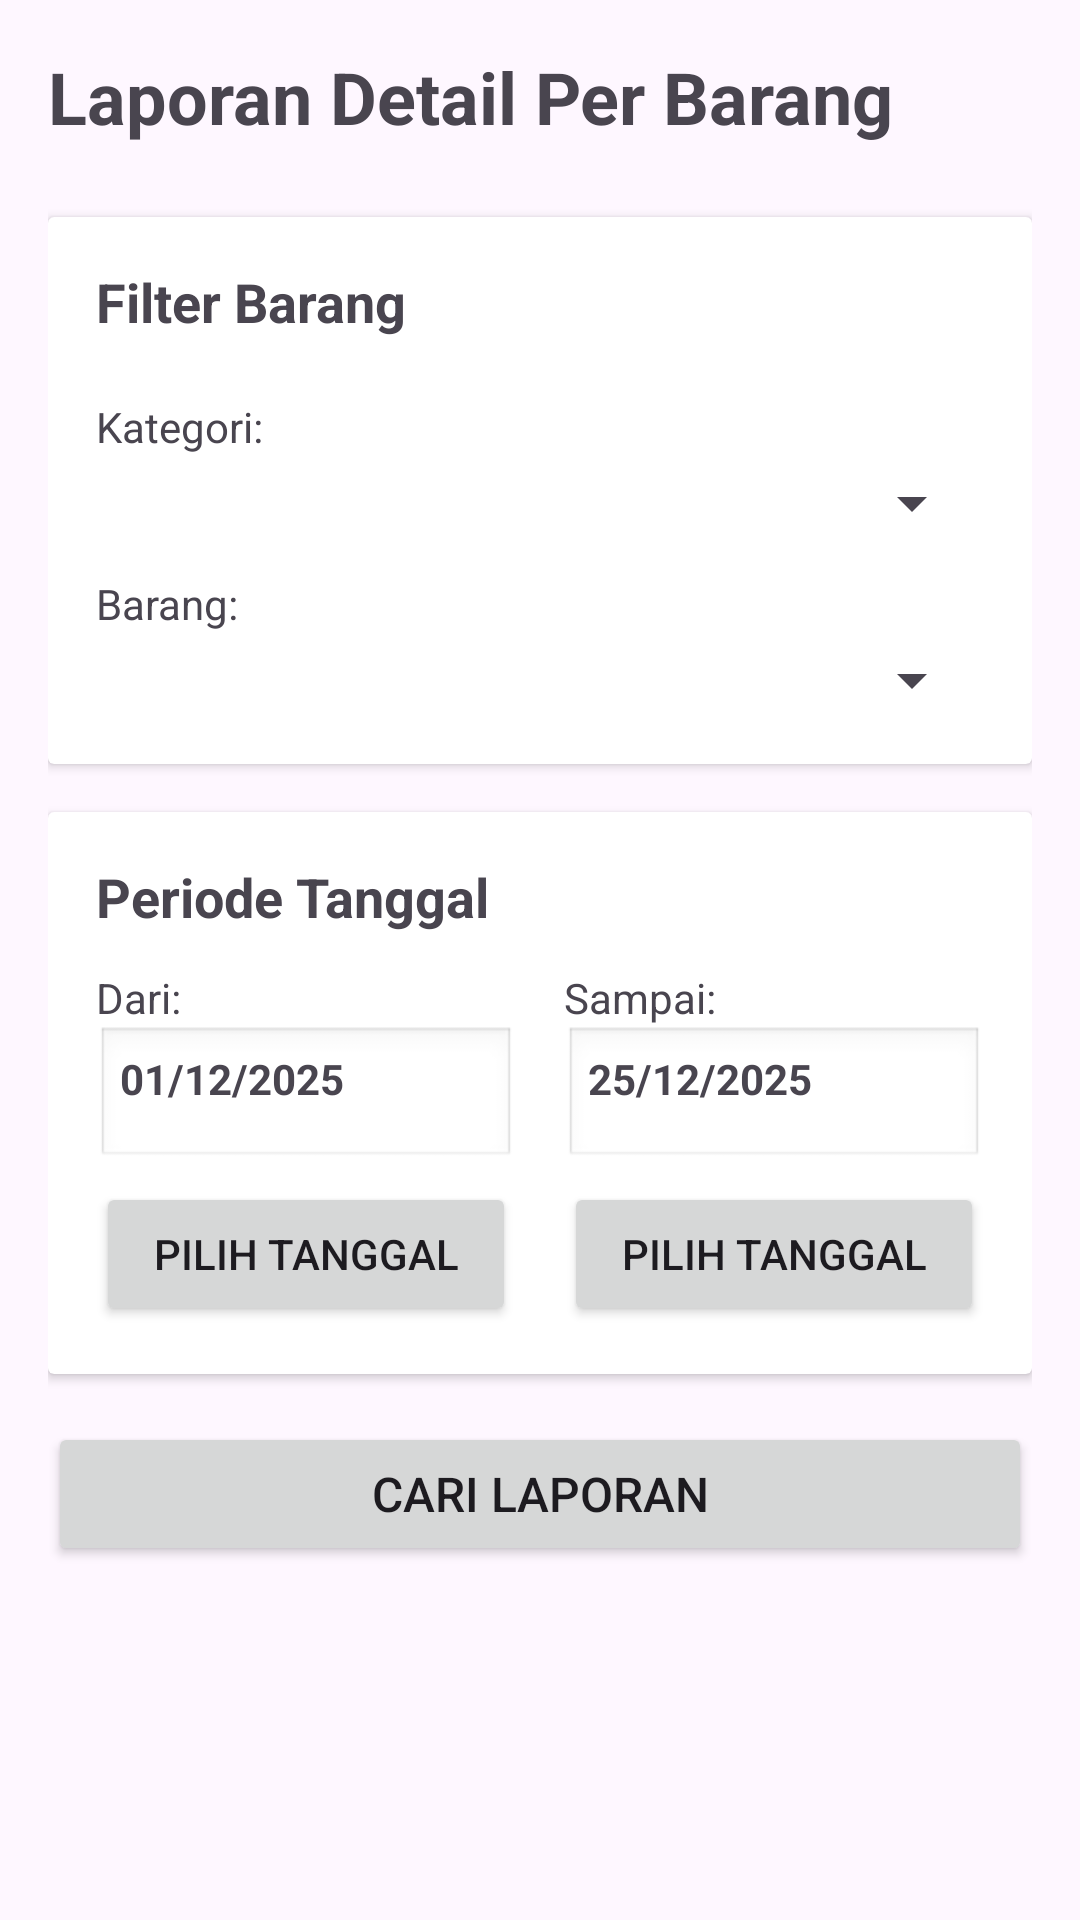

Produce the Android XML layout that renders to this screen, including the resource entries it uses.
<!-- AndroidManifest.xml: application theme Theme.Kasir -->
<!-- res/layout/activity_advanced_report.xml -->
<?xml version="1.0" encoding="utf-8"?>
<LinearLayout xmlns:android="http://schemas.android.com/apk/res/android"
    android:layout_width="match_parent"
    android:layout_height="match_parent"
    android:orientation="vertical"
    android:padding="16dp">

    <TextView
        android:layout_width="wrap_content"
        android:layout_height="wrap_content"
        android:text="Laporan Detail Per Barang"
        android:textSize="24sp"
        android:textStyle="bold"
        android:layout_marginBottom="24dp" />

    
    <androidx.cardview.widget.CardView
        android:layout_width="match_parent"
        android:layout_height="wrap_content"
        android:layout_marginBottom="16dp"
        android:elevation="4dp">

        <LinearLayout
            android:layout_width="match_parent"
            android:layout_height="wrap_content"
            android:orientation="vertical"
            android:padding="16dp">

            <TextView
                android:layout_width="wrap_content"
                android:layout_height="wrap_content"
                android:text="Filter Barang"
                android:textSize="18sp"
                android:textStyle="bold"
                android:layout_marginBottom="12dp" />

            <TextView
                android:layout_width="wrap_content"
                android:layout_height="wrap_content"
                android:text="Kategori:"
                android:textSize="14sp"
                android:layout_marginTop="8dp" />

            <Spinner
                android:id="@+id/spinner_kategori"
                android:layout_width="match_parent"
                android:layout_height="wrap_content"
                android:layout_marginTop="4dp" />

            <TextView
                android:layout_width="wrap_content"
                android:layout_height="wrap_content"
                android:text="Barang:"
                android:textSize="14sp"
                android:layout_marginTop="12dp" />

            <Spinner
                android:id="@+id/spinner_barang"
                android:layout_width="match_parent"
                android:layout_height="wrap_content"
                android:layout_marginTop="4dp" />
        </LinearLayout>
    </androidx.cardview.widget.CardView>

    
    <androidx.cardview.widget.CardView
        android:layout_width="match_parent"
        android:layout_height="wrap_content"
        android:layout_marginBottom="16dp"
        android:elevation="4dp">

        <LinearLayout
            android:layout_width="match_parent"
            android:layout_height="wrap_content"
            android:orientation="vertical"
            android:padding="16dp">

            <TextView
                android:layout_width="wrap_content"
                android:layout_height="wrap_content"
                android:text="Periode Tanggal"
                android:textSize="18sp"
                android:textStyle="bold"
                android:layout_marginBottom="12dp" />

            <LinearLayout
                android:layout_width="match_parent"
                android:layout_height="wrap_content"
                android:orientation="horizontal"
                android:weightSum="2">

                <LinearLayout
                    android:layout_width="0dp"
                    android:layout_height="wrap_content"
                    android:layout_weight="1"
                    android:orientation="vertical"
                    android:paddingEnd="8dp">

                    <TextView
                        android:layout_width="wrap_content"
                        android:layout_height="wrap_content"
                        android:text="Dari:" />

                    <TextView
                        android:id="@+id/tv_start_date"
                        android:layout_width="match_parent"
                        android:layout_height="wrap_content"
                        android:text="01/12/2025"
                        android:textStyle="bold"
                        android:padding="8dp"
                        android:background="@android:drawable/edit_text" />

                    <Button
                        android:id="@+id/btn_start_date"
                        android:layout_width="match_parent"
                        android:layout_height="wrap_content"
                        android:text="Pilih Tanggal"
                        android:layout_marginTop="4dp" />
                </LinearLayout>

                <LinearLayout
                    android:layout_width="0dp"
                    android:layout_height="wrap_content"
                    android:layout_weight="1"
                    android:orientation="vertical"
                    android:paddingStart="8dp">

                    <TextView
                        android:layout_width="wrap_content"
                        android:layout_height="wrap_content"
                        android:text="Sampai:" />

                    <TextView
                        android:id="@+id/tv_end_date"
                        android:layout_width="match_parent"
                        android:layout_height="wrap_content"
                        android:text="25/12/2025"
                        android:textStyle="bold"
                        android:padding="8dp"
                        android:background="@android:drawable/edit_text" />

                    <Button
                        android:id="@+id/btn_end_date"
                        android:layout_width="match_parent"
                        android:layout_height="wrap_content"
                        android:text="Pilih Tanggal"
                        android:layout_marginTop="4dp" />
                </LinearLayout>
            </LinearLayout>
        </LinearLayout>
    </androidx.cardview.widget.CardView>

    
    <Button
        android:id="@+id/btn_search"
        android:layout_width="match_parent"
        android:layout_height="wrap_content"
        android:text="Cari Laporan"
        android:textSize="16sp"
        android:layout_marginBottom="16dp" />

    
    <ScrollView
        android:id="@+id/scroll_result"
        android:layout_width="match_parent"
        android:layout_height="0dp"
        android:layout_weight="1"
        android:visibility="gone">

        <TextView
            android:id="@+id/tv_result"
            android:layout_width="match_parent"
            android:layout_height="wrap_content"
            android:fontFamily="monospace"
            android:textSize="12sp"
            android:padding="16dp"
            android:background="#F5F5F5" />
    </ScrollView>

</LinearLayout>
<!-- resources referenced by this layout -->
<resources>
  <style name="Theme.Kasir" parent="Base.Theme.Kasir" />
  <style name="Base.Theme.Kasir" parent="Theme.Material3.Light.NoActionBar">
          <item name="colorPrimary">#2196F3</item>
          <item name="colorOnPrimary">#FFFFFF</item>
          <item name="colorSurface">#FFFFFF</item>
          <item name="colorOnSurface">#000000</item>
          <item name="colorSurfaceVariant">#F5F5F5</item>
      </style>
</resources>
